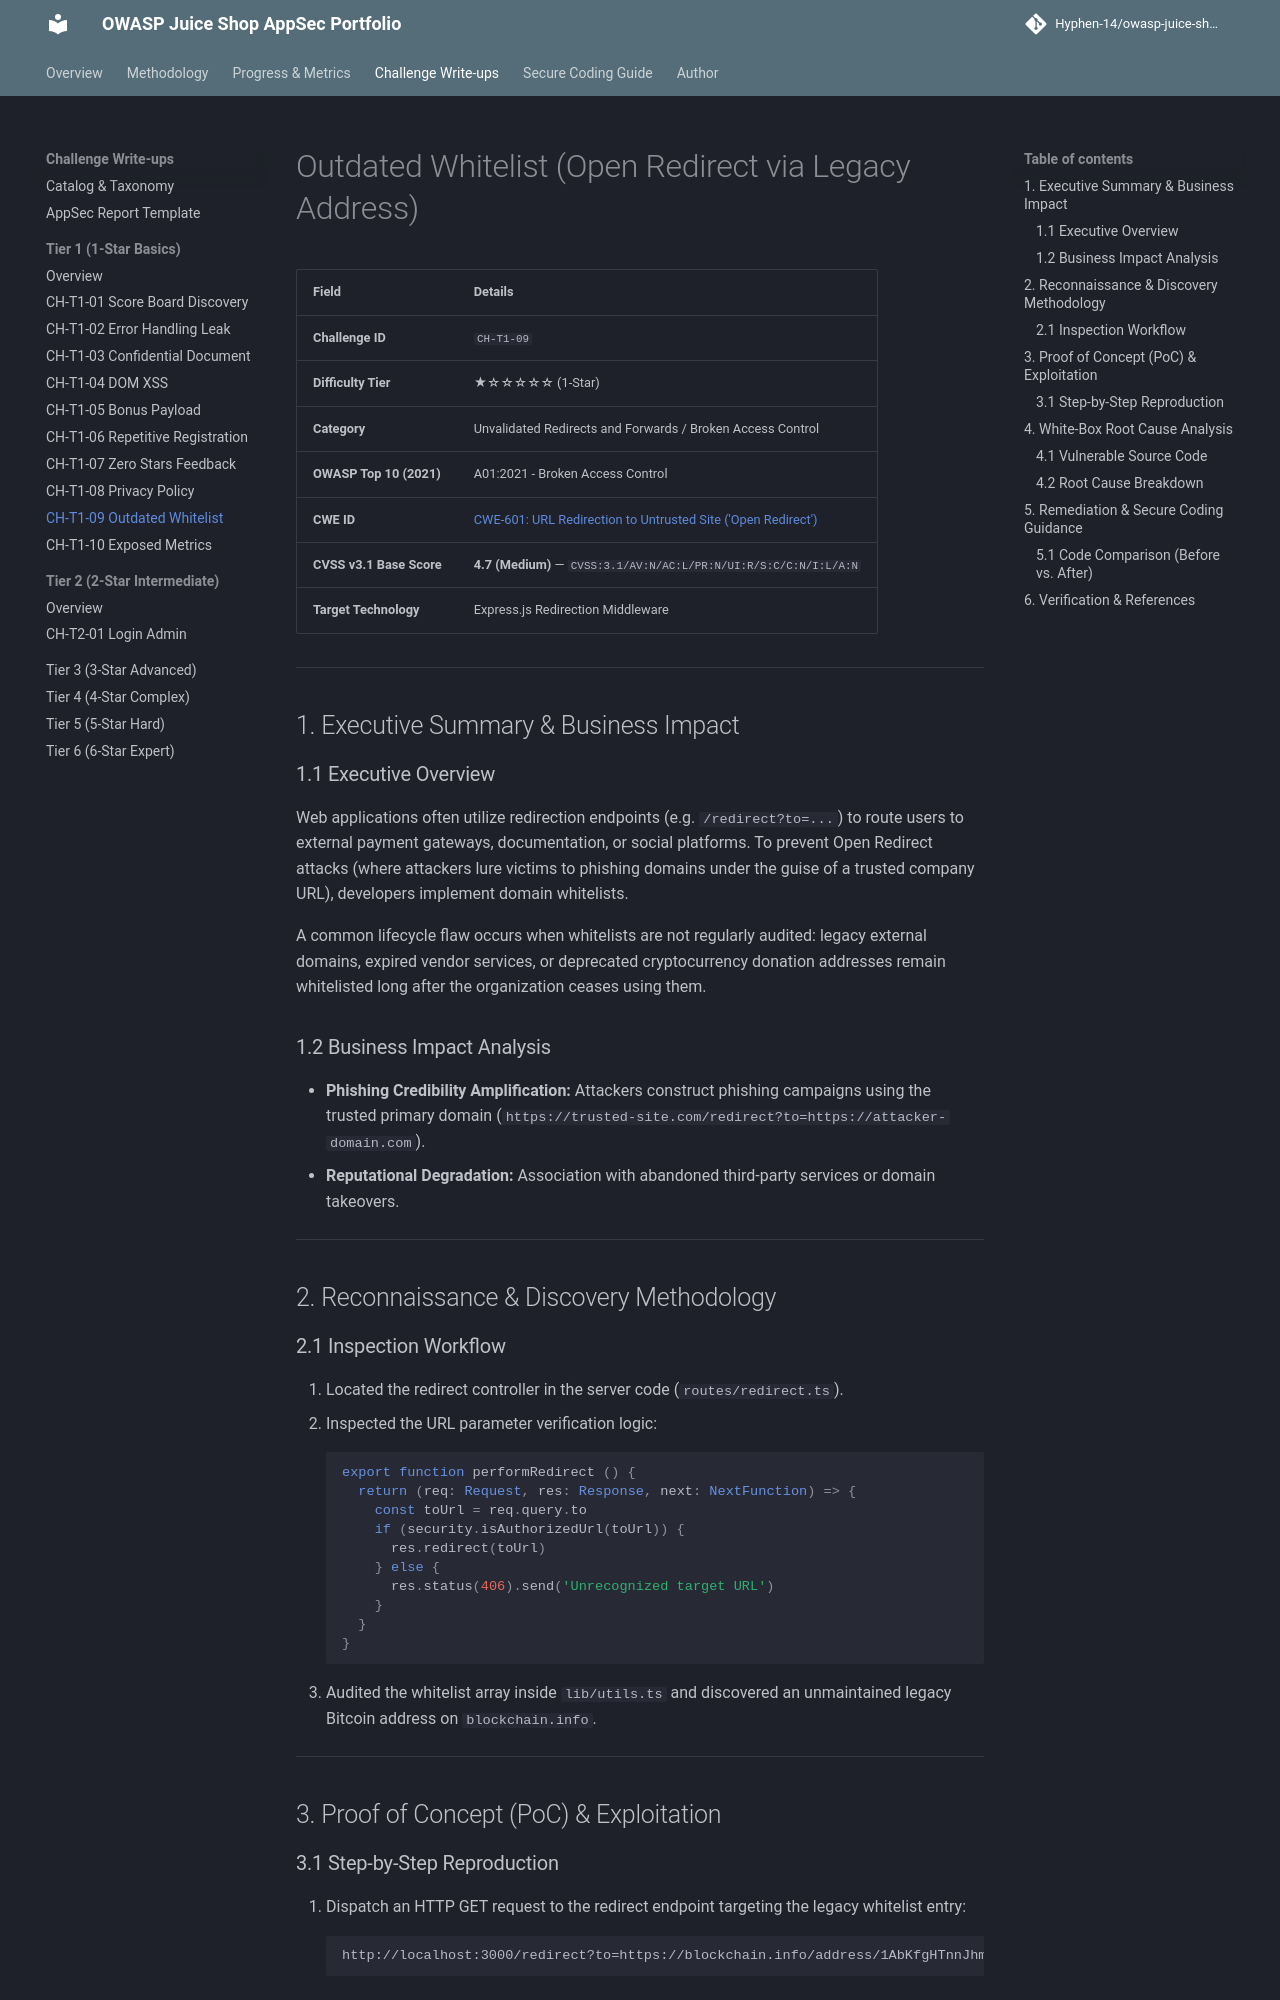

repository: Hyphen-14/owasp-juice-shop-security-audit · page: challenges/tier-1/outdated-whitelist/index.html · generator: mkdocs

# Outdated Whitelist (Open Redirect via Legacy Address)

| Field | Details |
| :--- | :--- |
| **Challenge ID** | `CH-T1-09` |
| **Difficulty Tier** | ★☆☆☆☆☆ (1-Star) |
| **Category** | Unvalidated Redirects and Forwards / Broken Access Control |
| **OWASP Top 10 (2021)**| A01:2021 - Broken Access Control |
| **CWE ID** | [CWE-601: URL Redirection to Untrusted Site ('Open Redirect')](https://cwe.mitre.org/data/definitions/601.html) |
| **CVSS v3.1 Base Score**| **4.7 (Medium)** — `CVSS:3.1/AV:N/AC:L/PR:N/UI:R/S:C/C:N/I:L/A:N` |
| **Target Technology** | Express.js Redirection Middleware |

---

## 1. Executive Summary & Business Impact

### 1.1 Executive Overview
Web applications often utilize redirection endpoints (e.g. `/redirect?to=...`) to route users to external payment gateways, documentation, or social platforms. To prevent Open Redirect attacks (where attackers lure victims to phishing domains under the guise of a trusted company URL), developers implement domain whitelists.

A common lifecycle flaw occurs when whitelists are not regularly audited: legacy external domains, expired vendor services, or deprecated cryptocurrency donation addresses remain whitelisted long after the organization ceases using them.

### 1.2 Business Impact Analysis
- **Phishing Credibility Amplification:** Attackers construct phishing campaigns using the trusted primary domain (`https://trusted-site.com/redirect?to=https://attacker-domain.com`).
- **Reputational Degradation:** Association with abandoned third-party services or domain takeovers.

---

## 2. Reconnaissance & Discovery Methodology

### 2.1 Inspection Workflow
1. Located the redirect controller in the server code (`routes/redirect.ts`).
2. Inspected the URL parameter verification logic:
   ```typescript
   export function performRedirect () {
     return (req: Request, res: Response, next: NextFunction) => {
       const toUrl = req.query.to
       if (security.isAuthorizedUrl(toUrl)) {
         res.redirect(toUrl)
       } else {
         res.status(406).send('Unrecognized target URL')
       }
     }
   }
   ```
3. Audited the whitelist array inside `lib/utils.ts` and discovered an unmaintained legacy Bitcoin address on `blockchain.info`.

---

## 3. Proof of Concept (PoC) & Exploitation
